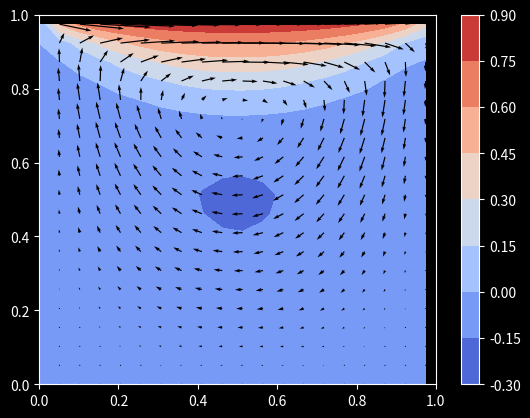

Recreate this plot in Python.
"""
Solves the incompressible Navier Stokes equations in a lid-driven cavity
scenario using Finite Differences, explicit timestepping and Chorin's Projection.

Momentum:           ∂u/∂t + (u ⋅ ∇) u = − 1/ρ ∇p + ν ∇²u + f

Incompressibility:  ∇ ⋅ u = 0


u:  Velocity (2d vector)
p:  Pressure
f:  Forcing (here =0)
ν:  Kinematic Viscosity
ρ:  Density
t:  Time
∇:  Nabla operator (defining nonlinear convection, gradient and divergence)
∇²: Laplace Operator

----

Lid-Driven Cavity Scenario:


                            ------>>>>> u_top

          1 +-------------------------------------------------+
            |                                                 |
            |             *                      *            |
            |          *           *    *    *                |
        0.8 |                                                 |
            |                                 *               |
            |     *       *                                   |
            |                      *     *                    |
        0.6 |                                            *    |
u = 0       |      *                             *            |   u = 0
v = 0       |                             *                   |   v = 0
            |                     *                           |
            |           *                *         *          |
        0.4 |                                                 |
            |                                                 |
            |      *            *             *               |
            |           *                             *       |
        0.2 |                       *           *             |
            |                               *                 |
            |  *          *      *                 *       *  |
            |                            *                    |
          0 +-------------------------------------------------+
            0        0.2       0.4       0.6       0.8        1

                                    u = 0
                                    v = 0

* Velocity and pressure have zero initial condition.
* Homogeneous Dirichlet Boundary Conditions everywhere except for horizontal
  velocity at top. It is driven by an external flow.

-----

Solution strategy:   (Projection Method: Chorin's Splitting)

1. Solve Momentum equation without pressure gradient for tentative velocity
   (with given Boundary Conditions)

    ∂u/∂t + (u ⋅ ∇) u = ν ∇²u

2. Solve pressure poisson equation for pressure at next point in time
   (with homogeneous Neumann Boundary Conditions everywhere except for
   the top, where it is homogeneous Dirichlet)

    ∇²p = ρ/Δt ∇ ⋅ u           

3. Correct the velocities (and again enforce the Velocity Boundary Conditions)

    u ← u − Δt/ρ ∇ p

-----

    Expected Outcome: After some time a swirling motion will take place

          1 +-------------------------------------------------+
            |                                                 |
            |                                                 |
            |                                                 |
        0.8 |                                                 |
            |                      *-->*                      |
            |                ******     ******                |
            |              **                 **              |
        0.6 |             *                     *             |
            |             *                      *            |
            |            *                        *           |
            |            *                       *            |
            |             *                     *             |
        0.4 |             *                     *             |
            |              **                 **              |
            |                ******     ******                |
            |                      *<--*                      |
        0.2 |                                                 |
            |                                                 |
            |                                                 |
            |                                                 |
          0 +-------------------------------------------------+
            0        0.2       0.4       0.6       0.8        1

------

Strategy in index notation

u = [u, v]
x = [x, y]

1. Solve tentative velocity + velocity BC

    ∂u/∂t + u ∂u/∂x + v ∂u/∂y = ν ∂²u/∂x² + ν ∂²u/∂y²

    ∂v/∂t + u ∂v/∂x + v ∂v/∂y = ν ∂²v/∂x² + ν ∂²v/∂y²

2. Solve pressure poisson + pressure BC

    ∂²p/∂x² + ∂²p/∂y² = ρ/Δt (∂u/∂x + ∂v/∂y)

3. Correct velocity + velocity BC

    u ← u − Δt/ρ ∂p/∂x

    v ← v − Δt/ρ ∂p/∂y

------

IMPORTANT: Take care to select a timestep that ensures stability
"""
import matplotlib.pyplot as plt
import numpy as np
from tqdm import tqdm

N_POINTS = 40
DOMAIN_SIZE = 1.0
N_ITERATIONS = 3000
TIME_STEP_LENGTH = 0.001
KINEMATIC_VISCOSITY = 0.1
DENSITY = 1.0
HORIZONTAL_VELOCITY_TOP = 1.0

N_PRESSURE_POISSON_ITERATIONS = 50
STABILITY_SAFETY_FACTOR = 0.5

def main():
    element_length = DOMAIN_SIZE / (N_POINTS - 1)
    x = np.linspace(0.0, DOMAIN_SIZE, N_POINTS)
    y = np.linspace(0.0, DOMAIN_SIZE, N_POINTS)

    X, Y = np.meshgrid(x, y)

    u_prev = np.zeros_like(X)

    v_prev = np.zeros_like(X)

    p_prev = np.zeros_like(X)


    def central_difference_x(f):
        diff = np.zeros_like(f)
        diff[1:-1, 1:-1] = (
            f[1:-1, 2:  ]
            -
            f[1:-1, 0:-2]
        ) / (
            2 * element_length
        )
        return diff
    
    def central_difference_y(f):
        diff = np.zeros_like(f)
        diff[1:-1, 1:-1] = (
            f[2:  , 1:-1]
            -
            f[0:-2, 1:-1]
        ) / (
            2 * element_length
        )
        return diff
    
    def laplace(f):
        diff = np.zeros_like(f)
        diff[1:-1, 1:-1] = (
            f[1:-1, 0:-2]
            +
            f[0:-2, 1:-1]
            -
            4
            *
            f[1:-1, 1:-1]
            +
            f[1:-1, 2:  ]
            +
            f[2:  , 1:-1]
        ) / (
            element_length**2
        )
        return diff
    

    maximum_possible_time_step_length = (
        0.5 * element_length**2 / KINEMATIC_VISCOSITY
    )
    if TIME_STEP_LENGTH > STABILITY_SAFETY_FACTOR * maximum_possible_time_step_length:
        raise RuntimeError("Stability is not guarenteed")

    
    for _ in tqdm(range(N_ITERATIONS)):
        #d_u_prev__d_x = central_difference_x(u_prev)
        #d_u_prev__d_y = central_difference_y(u_prev)
        #d_v_prev__d_x = central_difference_x(v_prev)
        #d_v_prev__d_y = central_difference_y(v_prev)
        laplace__u_prev = laplace(u_prev)
        laplace__v_prev = laplace(v_prev)

        # Perform a tentative step by solving the momentum equation without the
        # pressure gradient
        u_tent = (
            u_prev
            +
            TIME_STEP_LENGTH * KINEMATIC_VISCOSITY * laplace__u_prev
        )
        v_tent = (
            v_prev
            +
            TIME_STEP_LENGTH * KINEMATIC_VISCOSITY * laplace__v_prev
        )


        # Velocity Boundary Conditions: Homogeneous Dirichlet BC everywhere
        # except for the horizontal velocity at the top, which is prescribed
        u_tent[0, :] = 0.0
        u_tent[:, 0] = 0.0
        u_tent[:, -1] = 0.0
        u_tent[-1, :] = HORIZONTAL_VELOCITY_TOP
        v_tent[0, :] = 0.0
        v_tent[:, 0] = 0.0
        v_tent[:, -1] = 0.0
        v_tent[-1, :] = 0.0



        d_u_tent__d_x = central_difference_x(u_tent)
        d_v_tent__d_y = central_difference_y(v_tent)

        # Compute a pressure correction by solving the pressure-poisson equation
        rhs = (
            DENSITY / TIME_STEP_LENGTH
            *
            (
                d_u_tent__d_x
                +
                d_v_tent__d_y
            )
        )

        for _ in range(N_PRESSURE_POISSON_ITERATIONS):
            p_next = np.zeros_like(p_prev)
            p_next[1:-1, 1:-1] = 1/4 * (
                +
                p_prev[1:-1, 0:-2]
                +
                p_prev[0:-2, 1:-1]
                +
                p_prev[1:-1, 2:  ]
                +
                p_prev[2:  , 1:-1]
                -
                element_length**2
                *
                rhs[1:-1, 1:-1]
            )

            # Pressure Boundary Conditions: Homogeneous Neumann Boundary
            # Conditions everywhere except for the top, where it is a
            # homogeneous Dirichlet BC
            p_next[:, -1] = p_next[:, -2]
            p_next[0,  :] = p_next[1, :]
            p_next[:,  0] = p_next[:, 1]
            p_next[-1, :] = 0.0

            p_prev = p_next
        

        d_p_next__d_x = central_difference_x(p_next)
        d_p_next__d_y = central_difference_y(p_next)

        # Correct the velocities such that the fluid stays incompressible
        u_next = (
            u_tent
            -
            TIME_STEP_LENGTH / DENSITY
            *
            d_p_next__d_x
        )
        v_next = (
            v_tent
            -
            TIME_STEP_LENGTH / DENSITY
            *
            d_p_next__d_y
        )

        # Velocity Boundary Conditions: Homogeneous Dirichlet BC everywhere
        # except for the horizontal velocity at the top, which is prescribed
        u_next[0, :] = 0.0
        u_next[:, 0] = 0.0
        u_next[:, -1] = 0.0
        u_next[-1, :] = HORIZONTAL_VELOCITY_TOP
        v_next[0, :] = 0.0
        v_next[:, 0] = 0.0
        v_next[:, -1] = 0.0
        v_next[-1, :] = 0.0


        # Advance in time
        u_prev = u_next
        v_prev = v_next
        p_prev = p_next
    

    # The [::2, ::2] selects only every second entry (less cluttering plot)
    plt.style.use("dark_background")
    plt.figure()
    plt.contourf(X[::2, ::2], Y[::2, ::2], u_next[::2, ::2], cmap="coolwarm")
    plt.colorbar()
    plt.quiver(X[::2, ::2], Y[::2, ::2], u_next[::2, ::2], v_next[::2, ::2], color="black")
    # plt.streamplot(X[::2, ::2], Y[::2, ::2], u_next[::2, ::2], v_next[::2, ::2], color="black")
    plt.xlim((0, 1))
    plt.ylim((0, 1))
    plt.show()



if __name__ == "__main__":
    main()
